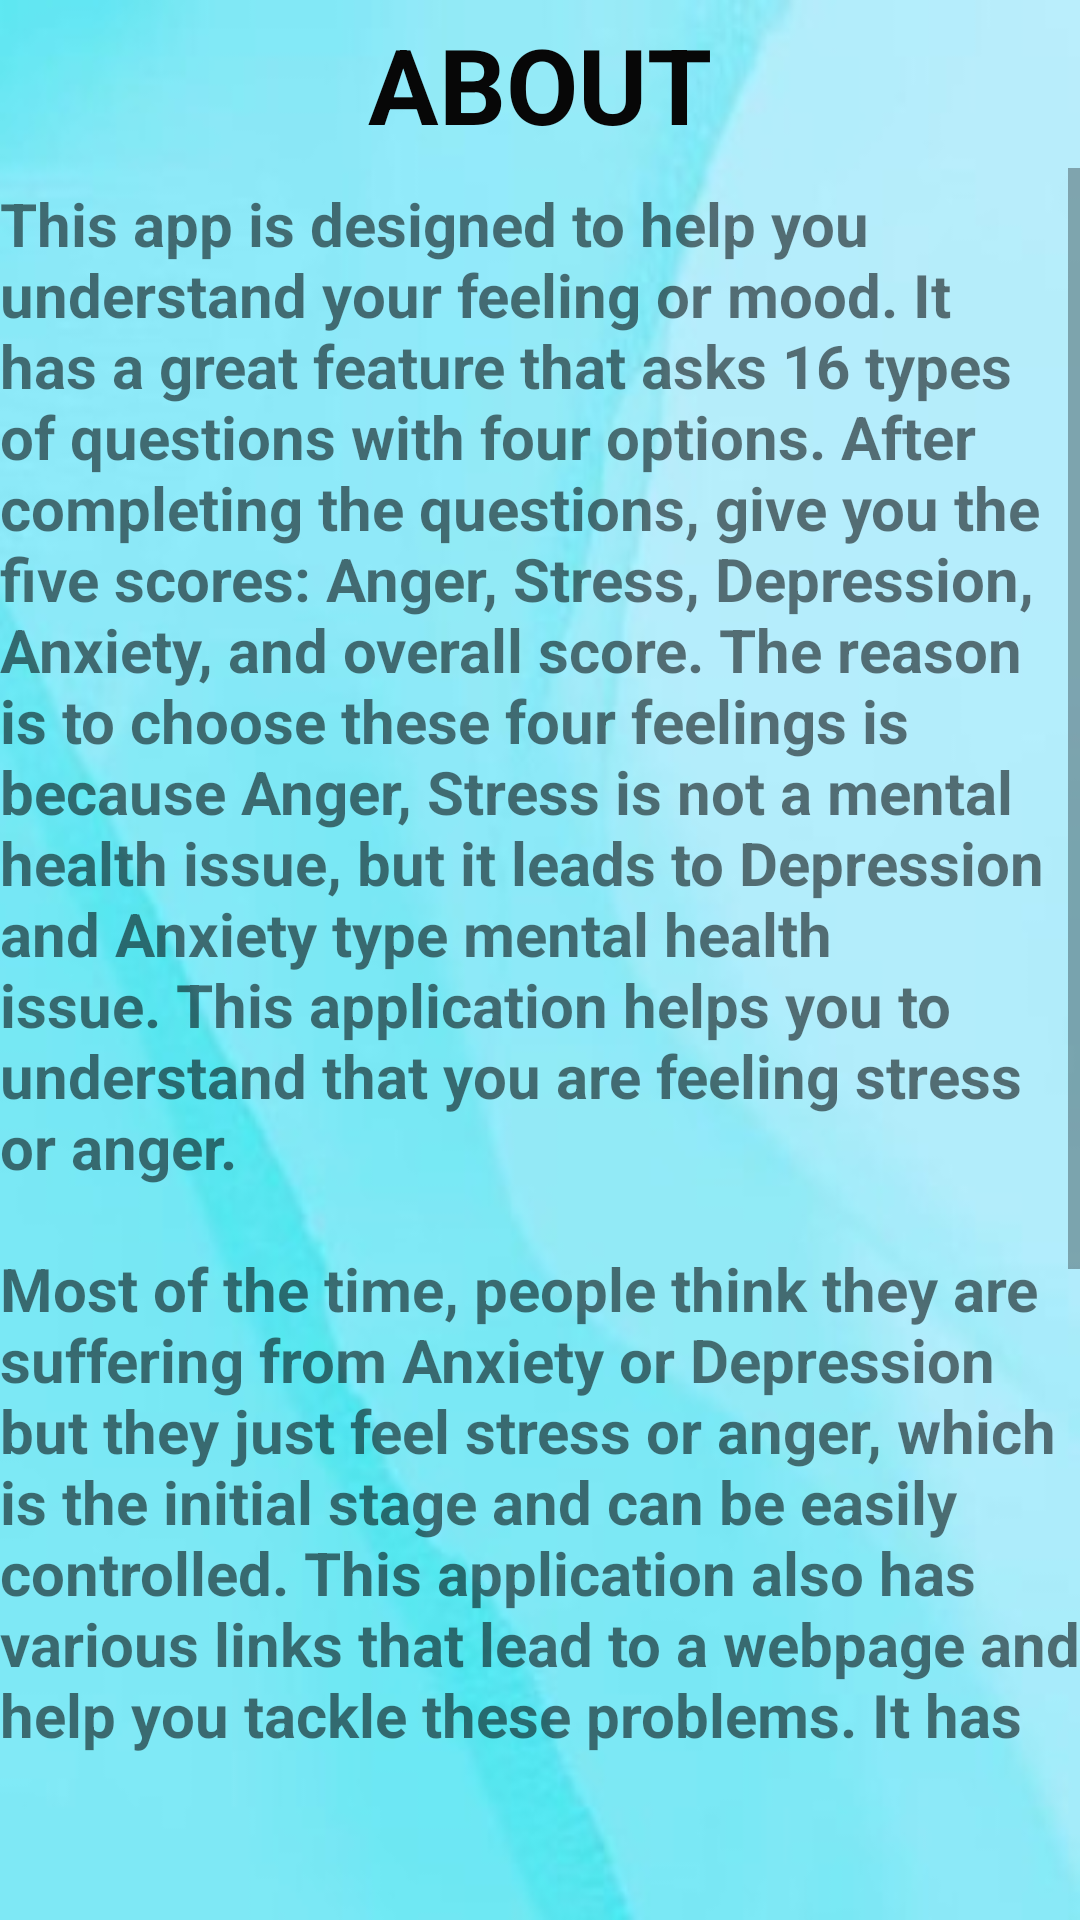

Layout XML and referenced resources for this Android screen:
<!-- AndroidManifest.xml: application theme Theme.SmartAdviserforWellbeing -->
<!-- res/layout/fragment_about_app.xml -->
<LinearLayout xmlns:android="http://schemas.android.com/apk/res/android"
    xmlns:tools="http://schemas.android.com/tools"
    android:layout_width="match_parent"
    android:layout_height="match_parent"
    android:background="@drawable/backgroundimage"
    android:orientation="vertical">
    tools:context=".AboutApp">

    <androidx.appcompat.widget.Toolbar
        android:layout_width="match_parent"
        android:layout_height="wrap_content"
        android:background="#002196F3"
        android:minHeight="?actionBarSize"
        android:theme="?actionBarTheme">

        <TextView
            android:layout_width="wrap_content"
            android:layout_height="wrap_content"
            android:layout_gravity="center"
            android:text="ABOUT"
            android:textColor="#070707"
            android:textColorHighlight="#B2070707"
            android:textSize="35sp"
            android:textStyle="bold" />


    </androidx.appcompat.widget.Toolbar>

    <ScrollView
        android:layout_width="match_parent"
        android:layout_height="530dp">

        <TextView
            android:id="@+id/aboutcontent"
            android:layout_width="match_parent"
            android:layout_height="match_parent"
            android:layout_marginTop="5dp"
            android:text="@string/Aboutcontent"
            android:textSize="20sp" />

    </ScrollView>

</LinearLayout>
<!-- resources referenced by this layout -->
<resources>
  <!-- drawable backgroundimage: jpg bitmap (drawable, 11213 bytes) -->
  <string name="Aboutcontent">
          <b>This app is designed to help you understand your feeling or mood. It has a great feature that asks 16 types of questions with four options.
          After completing the questions, give you the five scores: Anger, Stress, Depression, Anxiety, and overall score. The reason is to choose these four
          feelings is because Anger, Stress is not a mental health issue, but it leads to Depression and Anxiety type mental health issue. This application
          helps you to understand that you are feeling stress or anger. </b>
          \n\n<b>Most of the time, people think they are suffering from Anxiety or Depression but they just feel stress or anger, which is the initial stage and
          can be easily controlled. This application also has various links that lead to a webpage and help you tackle these problems. It has notes functionality
          where you can write in detail about your feeling. It also has view report functionality which includes your score, and you see the change of your mood quickly.</b>
          \n\n<b>This application works offline, but if you prefer to read essential tips and practices, how to tackle the problem requires the internet.</b>
  
  
      </string>
  <style name="Theme.SmartAdviserforWellbeing" parent="Theme.MaterialComponents.DayNight.NoActionBar">
          
          <item name="colorPrimary">@color/purple_500</item>
          <item name="colorPrimaryVariant">@color/purple_700</item>
          <item name="colorOnPrimary">@color/white</item>
          
          <item name="colorSecondary">@color/teal_200</item>
          <item name="colorSecondaryVariant">@color/teal_700</item>
          <item name="colorOnSecondary">@color/black</item>
          
          <item name="android:statusBarColor" tools:targetApi="l">?attr/colorPrimaryVariant</item>
          
      </style>
  <!-- not gathered from this repository: default colours our renderer supplied (Android Studio template values) -->
  <color name="purple_500">#FF6200EE</color>
  <color name="purple_700">#FF3700B3</color>
  <color name="teal_200">#FF03DAC5</color>
  <color name="teal_700">#FF018786</color>
  <color name="black">#FF000000</color>
  <color name="white">#FFFFFFFF</color>
</resources>
